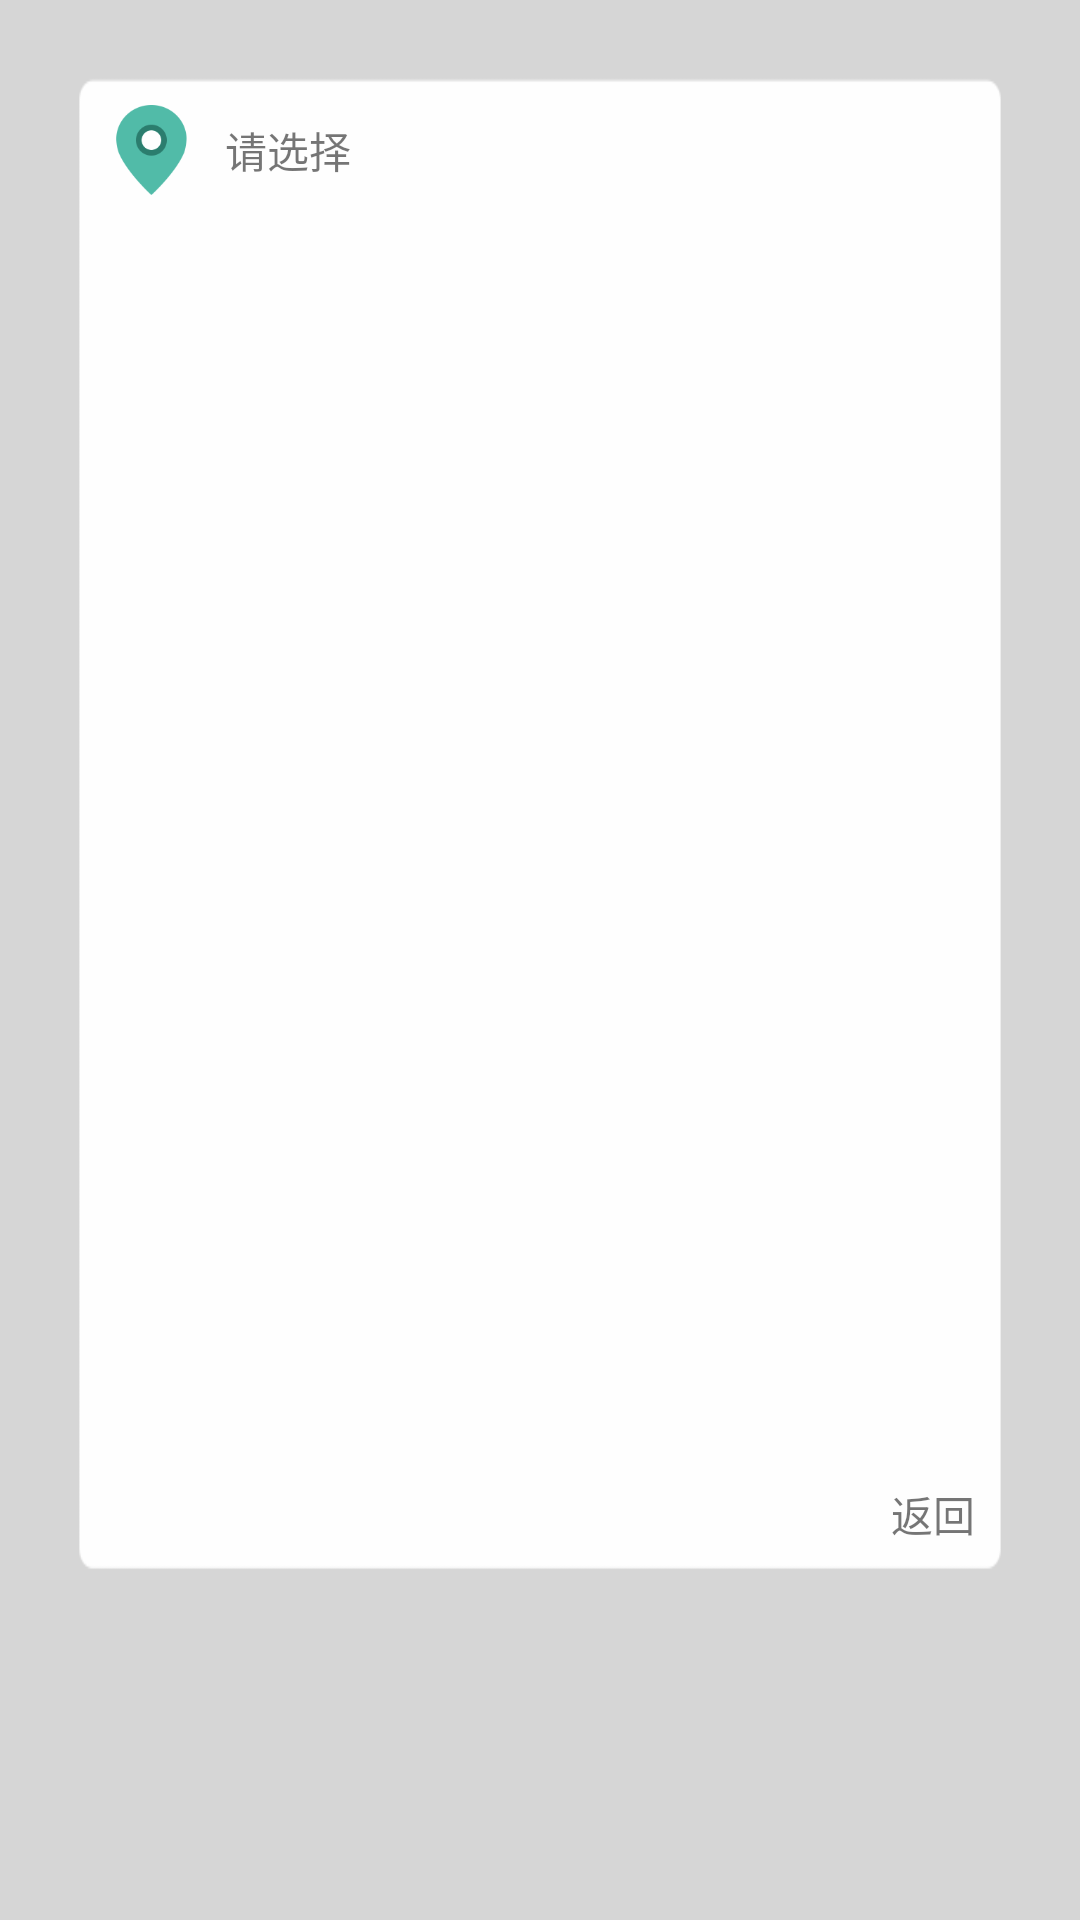

Android layout source for this screen:
<!-- AndroidManifest.xml: application theme AppTheme -->
<!-- res/layout/dialog_select_location.xml -->
<?xml version="1.0" encoding="utf-8"?>
<LinearLayout xmlns:android="http://schemas.android.com/apk/res/android"
    android:layout_width="match_parent"
    android:layout_height="match_parent"
    android:background="@color/dialog_bg"
    android:orientation="vertical" >

    <LinearLayout
        android:layout_width="match_parent"
        android:layout_height="500dp"
        android:layout_margin="25dp"
        android:background="@mipmap/hongbao_setpassword_bg"
        android:orientation="vertical" >

        <LinearLayout
            android:layout_width="match_parent"
            android:layout_height="wrap_content"
            android:layout_marginLeft="10dp"
            android:layout_marginTop="10dp"
            android:gravity="center_vertical"
            android:orientation="horizontal" >

            <ImageView
                android:layout_width="30dp"
                android:layout_height="30dp"
                android:src="@mipmap/sample_ic_marker" />

            <TextView
                android:layout_width="match_parent"
                android:layout_height="wrap_content"
                android:layout_marginLeft="10dp"
                android:text="请选择" />
        </LinearLayout>

        <ListView
            android:id="@+id/location_listview"
            android:layout_width="match_parent"
            android:layout_height="0dp"
            android:layout_weight="1"
            android:divider="@android:color/transparent"
            android:dividerHeight="0dp" />

        <TextView
            android:id="@+id/loacation_backTv"
            android:layout_width="match_parent"
            android:layout_height="wrap_content"
            android:layout_marginBottom="10dp"
            android:layout_marginRight="10dp"
            android:gravity="right|center_vertical"
            android:text="返回" />
    </LinearLayout>

</LinearLayout>
<!-- resources referenced by this layout -->
<resources>
  <color name="dialog_bg">#507C7C7C</color>
  <!-- mipmap hongbao_setpassword_bg: png bitmap (mipmap-hdpi, 4055 bytes) -->
  <!-- mipmap sample_ic_marker: png bitmap (mipmap-xxhdpi, 2672 bytes) -->
  <style name="AppTheme" parent="Theme.AppCompat.Light.DarkActionBar">
          
          <item name="colorPrimary">@color/colorPrimary</item>
          <item name="colorPrimaryDark">@color/colorPrimaryDark</item>
          <item name="colorAccent">@color/colorAccent</item>
          <item name="android:windowBackground">@android:color/background_light</item>
      </style>
  <color name="colorPrimary">#3F51B5</color>
  <color name="colorPrimaryDark">#303F9F</color>
  <color name="colorAccent">#FF4081</color>
</resources>
